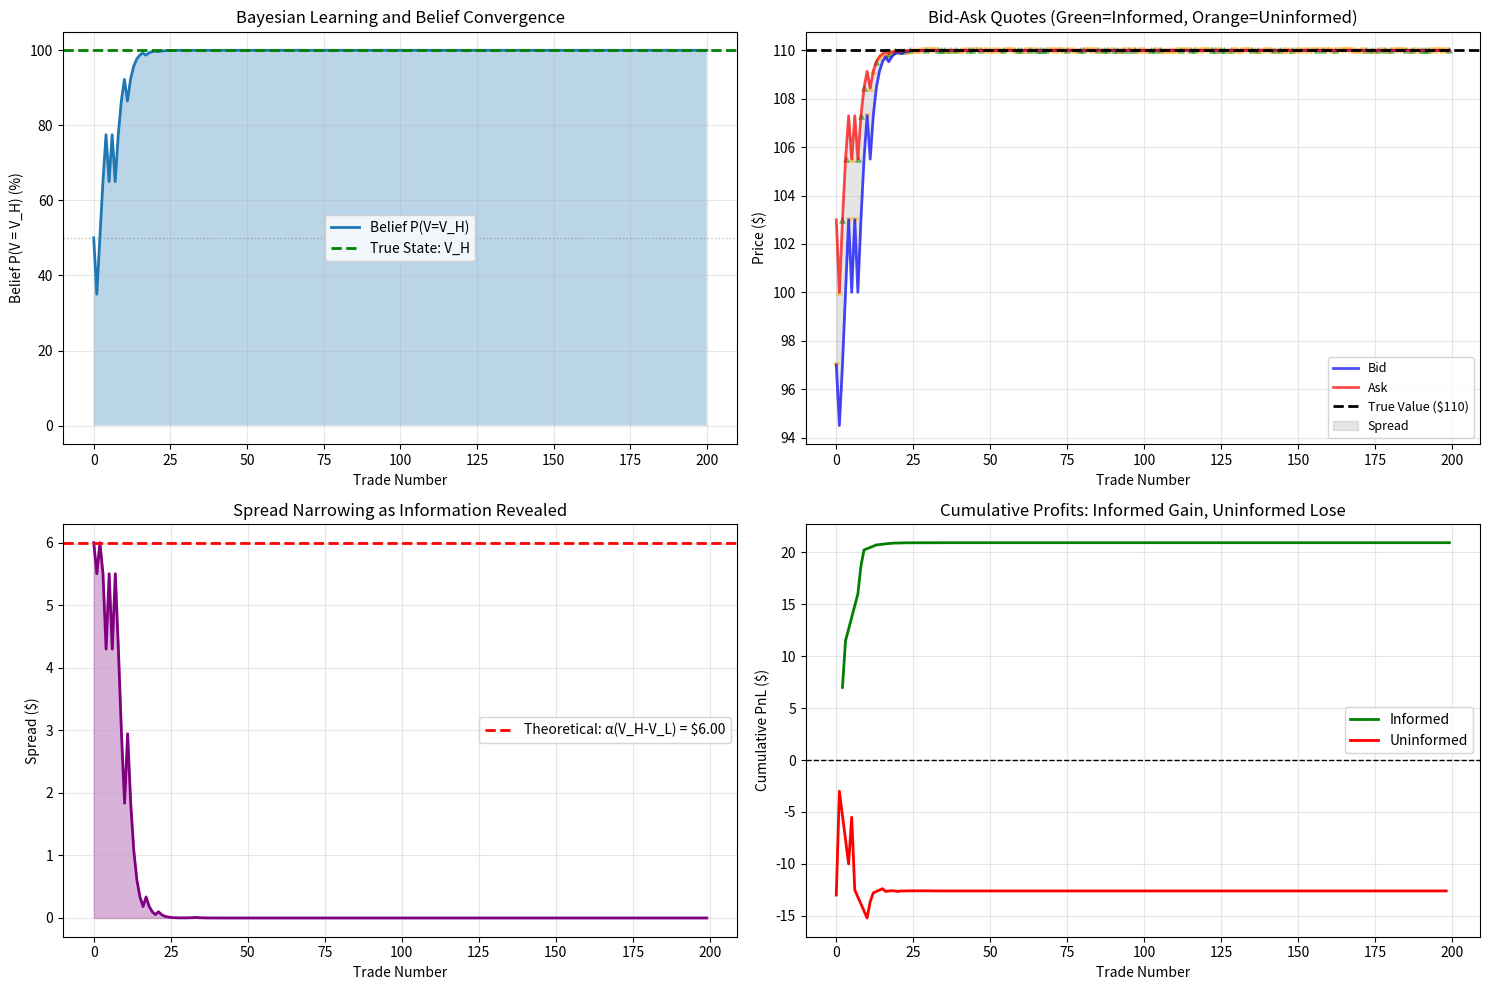

Write the Python code that produced this figure.
import numpy as np
import matplotlib.pyplot as plt
from scipy import stats

np.random.seed(42)

# Glosten-Milgrom Model Simulation
class GlostenMilgromSimulation:
    def __init__(self, V_L=90, V_H=110, mu_0=0.5, alpha=0.3, n_trades=200):
        """
        V_L, V_H: low and high values
        mu_0: prior probability of V_H
        alpha: fraction of informed traders
        n_trades: number of sequential trades
        """
        self.V_L = V_L
        self.V_H = V_H
        self.mu_0 = mu_0
        self.alpha = alpha
        self.n_trades = n_trades
        
        # Draw true value
        self.V_true = V_H if np.random.random() < mu_0 else V_L
        
        # History
        self.beliefs = [mu_0]
        self.bids = []
        self.asks = []
        self.spreads = []
        self.trades = []
        self.expected_values = []
        
    def compute_prices(self, mu_t):
        """Compute bid and ask given belief μ_t"""
        # Expected value
        E_V = mu_t * self.V_H + (1 - mu_t) * self.V_L
        
        # Ask price: E[V | buy]
        # P(buy | V_H) = alpha + (1-alpha)/2
        # P(buy | V_L) = (1-alpha)/2
        prob_buy_high = self.alpha + (1 - self.alpha) / 2
        prob_buy_low = (1 - self.alpha) / 2
        prob_buy = prob_buy_high * mu_t + prob_buy_low * (1 - mu_t)
        
        if prob_buy > 0:
            mu_given_buy = prob_buy_high * mu_t / prob_buy
        else:
            mu_given_buy = mu_t
        
        ask = mu_given_buy * self.V_H + (1 - mu_given_buy) * self.V_L
        
        # Bid price: E[V | sell]
        prob_sell_high = (1 - self.alpha) / 2
        prob_sell_low = self.alpha + (1 - self.alpha) / 2
        prob_sell = prob_sell_high * mu_t + prob_sell_low * (1 - mu_t)
        
        if prob_sell > 0:
            mu_given_sell = prob_sell_high * mu_t / prob_sell
        else:
            mu_given_sell = mu_t
        
        bid = mu_given_sell * self.V_H + (1 - mu_given_sell) * self.V_L
        
        return bid, ask, E_V
    
    def generate_order(self, mu_t):
        """Generate order from informed or uninformed trader"""
        is_informed = np.random.random() < self.alpha
        
        if is_informed:
            # Informed knows true value
            if self.V_true == self.V_H:
                order = 'buy'
            else:
                order = 'sell'
        else:
            # Uninformed trades randomly
            order = 'buy' if np.random.random() < 0.5 else 'sell'
        
        return order, is_informed
    
    def update_belief(self, mu_t, order):
        """Bayesian update after observing order"""
        prob_buy_high = self.alpha + (1 - self.alpha) / 2
        prob_buy_low = (1 - self.alpha) / 2
        prob_sell_high = (1 - self.alpha) / 2
        prob_sell_low = self.alpha + (1 - self.alpha) / 2
        
        if order == 'buy':
            prob_order = prob_buy_high * mu_t + prob_buy_low * (1 - mu_t)
            if prob_order > 0:
                mu_new = prob_buy_high * mu_t / prob_order
            else:
                mu_new = mu_t
        else:  # sell
            prob_order = prob_sell_high * mu_t + prob_sell_low * (1 - mu_t)
            if prob_order > 0:
                mu_new = prob_sell_high * mu_t / prob_order
            else:
                mu_new = mu_t
        
        return mu_new
    
    def run_simulation(self):
        """Run full simulation"""
        mu_t = self.mu_0
        
        for t in range(self.n_trades):
            # Compute prices
            bid, ask, E_V = self.compute_prices(mu_t)
            spread = ask - bid
            
            # Generate order
            order, is_informed = self.generate_order(mu_t)
            
            # Execute trade
            if order == 'buy':
                price = ask
            else:
                price = bid
            
            # Compute profit/loss
            if order == 'buy':
                pnl = self.V_true - price
            else:
                pnl = price - self.V_true
            
            # Record
            self.bids.append(bid)
            self.asks.append(ask)
            self.spreads.append(spread)
            self.expected_values.append(E_V)
            self.trades.append({
                'order': order,
                'price': price,
                'is_informed': is_informed,
                'pnl': pnl,
                'belief': mu_t
            })
            
            # Update belief
            mu_t = self.update_belief(mu_t, order)
            self.beliefs.append(mu_t)
        
        return self

# Run simulation
sim = GlostenMilgromSimulation(V_L=90, V_H=110, mu_0=0.5, alpha=0.3, n_trades=200)
sim.run_simulation()

print("Glosten-Milgrom Sequential Trade Model")
print("=" * 70)
print(f"\nParameters:")
print(f"V_L = ${sim.V_L}, V_H = ${sim.V_H}")
print(f"True Value: ${sim.V_true}")
print(f"Informed Fraction (α): {sim.alpha*100:.0f}%")
print(f"Prior Belief: {sim.mu_0*100:.0f}%")

# Analysis
beliefs = np.array(sim.beliefs)
bids = np.array(sim.bids)
asks = np.array(sim.asks)
spreads = np.array(sim.spreads)
expected_values = np.array(sim.expected_values)

print(f"\nBelief Convergence:")
print(f"Initial Belief P(V=V_H): {beliefs[0]*100:.1f}%")
print(f"Final Belief P(V=V_H): {beliefs[-1]*100:.1f}%")
print(f"True State: {'V_H' if sim.V_true == sim.V_H else 'V_L'}")
print(f"Correct Final Belief: {'Yes' if (beliefs[-1] > 0.5) == (sim.V_true == sim.V_H) else 'No'}")

print(f"\nSpread Evolution:")
print(f"Initial Spread: ${spreads[0]:.2f}")
print(f"Final Spread: ${spreads[-1]:.2f}")
print(f"Mean Spread: ${spreads.mean():.2f}")
print(f"Spread Reduction: {(1 - spreads[-1]/spreads[0])*100:.1f}%")

# Theoretical initial spread
theoretical_spread = sim.alpha * (sim.V_H - sim.V_L)
print(f"Theoretical Initial Spread: ${theoretical_spread:.2f}")

# Profitability
informed_pnl = [t['pnl'] for t in sim.trades if t['is_informed']]
uninformed_pnl = [t['pnl'] for t in sim.trades if not t['is_informed']]

print(f"\nProfitability:")
print(f"Informed Trades: {len(informed_pnl)}")
print(f"Informed Avg PnL: ${np.mean(informed_pnl):.2f}")
print(f"Uninformed Trades: {len(uninformed_pnl)}")
print(f"Uninformed Avg PnL: ${np.mean(uninformed_pnl):.2f}")
print(f"Uninformed Total Loss: ${np.sum(uninformed_pnl):.2f}")

# Theoretical uninformed loss = half-spread
avg_half_spread = spreads.mean() / 2
print(f"Theoretical Uninformed Loss per Trade: ${-avg_half_spread:.2f}")

# Visualization
fig, axes = plt.subplots(2, 2, figsize=(15, 10))

# Plot 1: Belief evolution
time = range(len(beliefs))
correct_value = 100 if sim.V_true == sim.V_H else 0

axes[0, 0].plot(time, beliefs * 100, linewidth=2, label='Belief P(V=V_H)')
axes[0, 0].axhline(correct_value, color='green', linestyle='--', linewidth=2,
                  label=f'True State: {"V_H" if sim.V_true == sim.V_H else "V_L"}')
axes[0, 0].axhline(50, color='gray', linestyle=':', linewidth=1, alpha=0.5)
axes[0, 0].fill_between(time, 0, beliefs * 100, alpha=0.3)
axes[0, 0].set_xlabel('Trade Number')
axes[0, 0].set_ylabel('Belief P(V = V_H) (%)')
axes[0, 0].set_title('Bayesian Learning and Belief Convergence')
axes[0, 0].legend()
axes[0, 0].grid(alpha=0.3)
axes[0, 0].set_ylim([-5, 105])

# Plot 2: Bid, ask, and true value
time_prices = range(len(bids))

axes[0, 1].plot(time_prices, bids, label='Bid', linewidth=2, alpha=0.7, color='blue')
axes[0, 1].plot(time_prices, asks, label='Ask', linewidth=2, alpha=0.7, color='red')
axes[0, 1].axhline(sim.V_true, color='black', linestyle='--', linewidth=2,
                  label=f'True Value (${sim.V_true})')
axes[0, 1].fill_between(time_prices, bids, asks, alpha=0.2, color='gray', label='Spread')

# Mark trades
for i, trade in enumerate(sim.trades):
    color = 'green' if trade['is_informed'] else 'orange'
    marker = '^' if trade['order'] == 'buy' else 'v'
    axes[0, 1].scatter(i, trade['price'], c=color, marker=marker, s=15, alpha=0.4)

axes[0, 1].set_xlabel('Trade Number')
axes[0, 1].set_ylabel('Price ($)')
axes[0, 1].set_title('Bid-Ask Quotes (Green=Informed, Orange=Uninformed)')
axes[0, 1].legend(fontsize=9)
axes[0, 1].grid(alpha=0.3)

# Plot 3: Spread convergence
axes[1, 0].plot(time_prices, spreads, linewidth=2, color='purple')
axes[1, 0].axhline(theoretical_spread, color='red', linestyle='--', linewidth=2,
                  label=f'Theoretical: α(V_H-V_L) = ${theoretical_spread:.2f}')
axes[1, 0].fill_between(time_prices, 0, spreads, alpha=0.3, color='purple')
axes[1, 0].set_xlabel('Trade Number')
axes[1, 0].set_ylabel('Spread ($)')
axes[1, 0].set_title('Spread Narrowing as Information Revealed')
axes[1, 0].legend()
axes[1, 0].grid(alpha=0.3)

# Plot 4: Cumulative PnL
informed_cumsum = np.cumsum(informed_pnl) if len(informed_pnl) > 0 else []
uninformed_cumsum = np.cumsum(uninformed_pnl) if len(uninformed_pnl) > 0 else []

informed_indices = [i for i, t in enumerate(sim.trades) if t['is_informed']]
uninformed_indices = [i for i, t in enumerate(sim.trades) if not t['is_informed']]

if len(informed_cumsum) > 0:
    axes[1, 1].plot(informed_indices, informed_cumsum, label='Informed',
                   linewidth=2, color='green')
if len(uninformed_cumsum) > 0:
    axes[1, 1].plot(uninformed_indices, uninformed_cumsum, label='Uninformed',
                   linewidth=2, color='red')

axes[1, 1].axhline(0, color='black', linestyle='--', linewidth=1)
axes[1, 1].set_xlabel('Trade Number')
axes[1, 1].set_ylabel('Cumulative PnL ($)')
axes[1, 1].set_title('Cumulative Profits: Informed Gain, Uninformed Lose')
axes[1, 1].legend()
axes[1, 1].grid(alpha=0.3)

plt.tight_layout()
plt.show()

# Convergence speed analysis
def find_convergence_time(beliefs, true_high, threshold=0.9):
    """Find time to reach threshold confidence"""
    target = threshold if true_high else 1 - threshold
    
    for i, b in enumerate(beliefs):
        if true_high and b >= target:
            return i
        elif not true_high and b <= (1 - target):
            return i
    return len(beliefs)

conv_time = find_convergence_time(beliefs, sim.V_true == sim.V_H, threshold=0.9)
print(f"\nConvergence Speed:")
print(f"Trades to 90% confidence: {conv_time}")
print(f"Rate: {conv_time/len(sim.trades)*100:.1f}% of total trades")

# Buy/sell imbalance
n_buys = sum(1 for t in sim.trades if t['order'] == 'buy')
n_sells = len(sim.trades) - n_buys
print(f"\nOrder Flow:")
print(f"Buy Orders: {n_buys} ({n_buys/len(sim.trades)*100:.1f}%)")
print(f"Sell Orders: {n_sells} ({n_sells/len(sim.trades)*100:.1f}%)")
print(f"Expected (if V=V_H): Buy > Sell")
print(f"Expected (if V=V_L): Sell > Buy")
print(f"Actual: {'Consistent' if (n_buys > n_sells) == (sim.V_true == sim.V_H) else 'Inconsistent'}")

# Zero-sum check
total_pnl = sum(t['pnl'] for t in sim.trades)
print(f"\nZero-Sum Verification:")
print(f"Total PnL (all traders): ${total_pnl:.2f}")
print(f"Market Maker PnL: ${-total_pnl:.2f}")
print(f"MM Breaks Even: {'Yes' if abs(total_pnl) < 1 else 'No'}")
